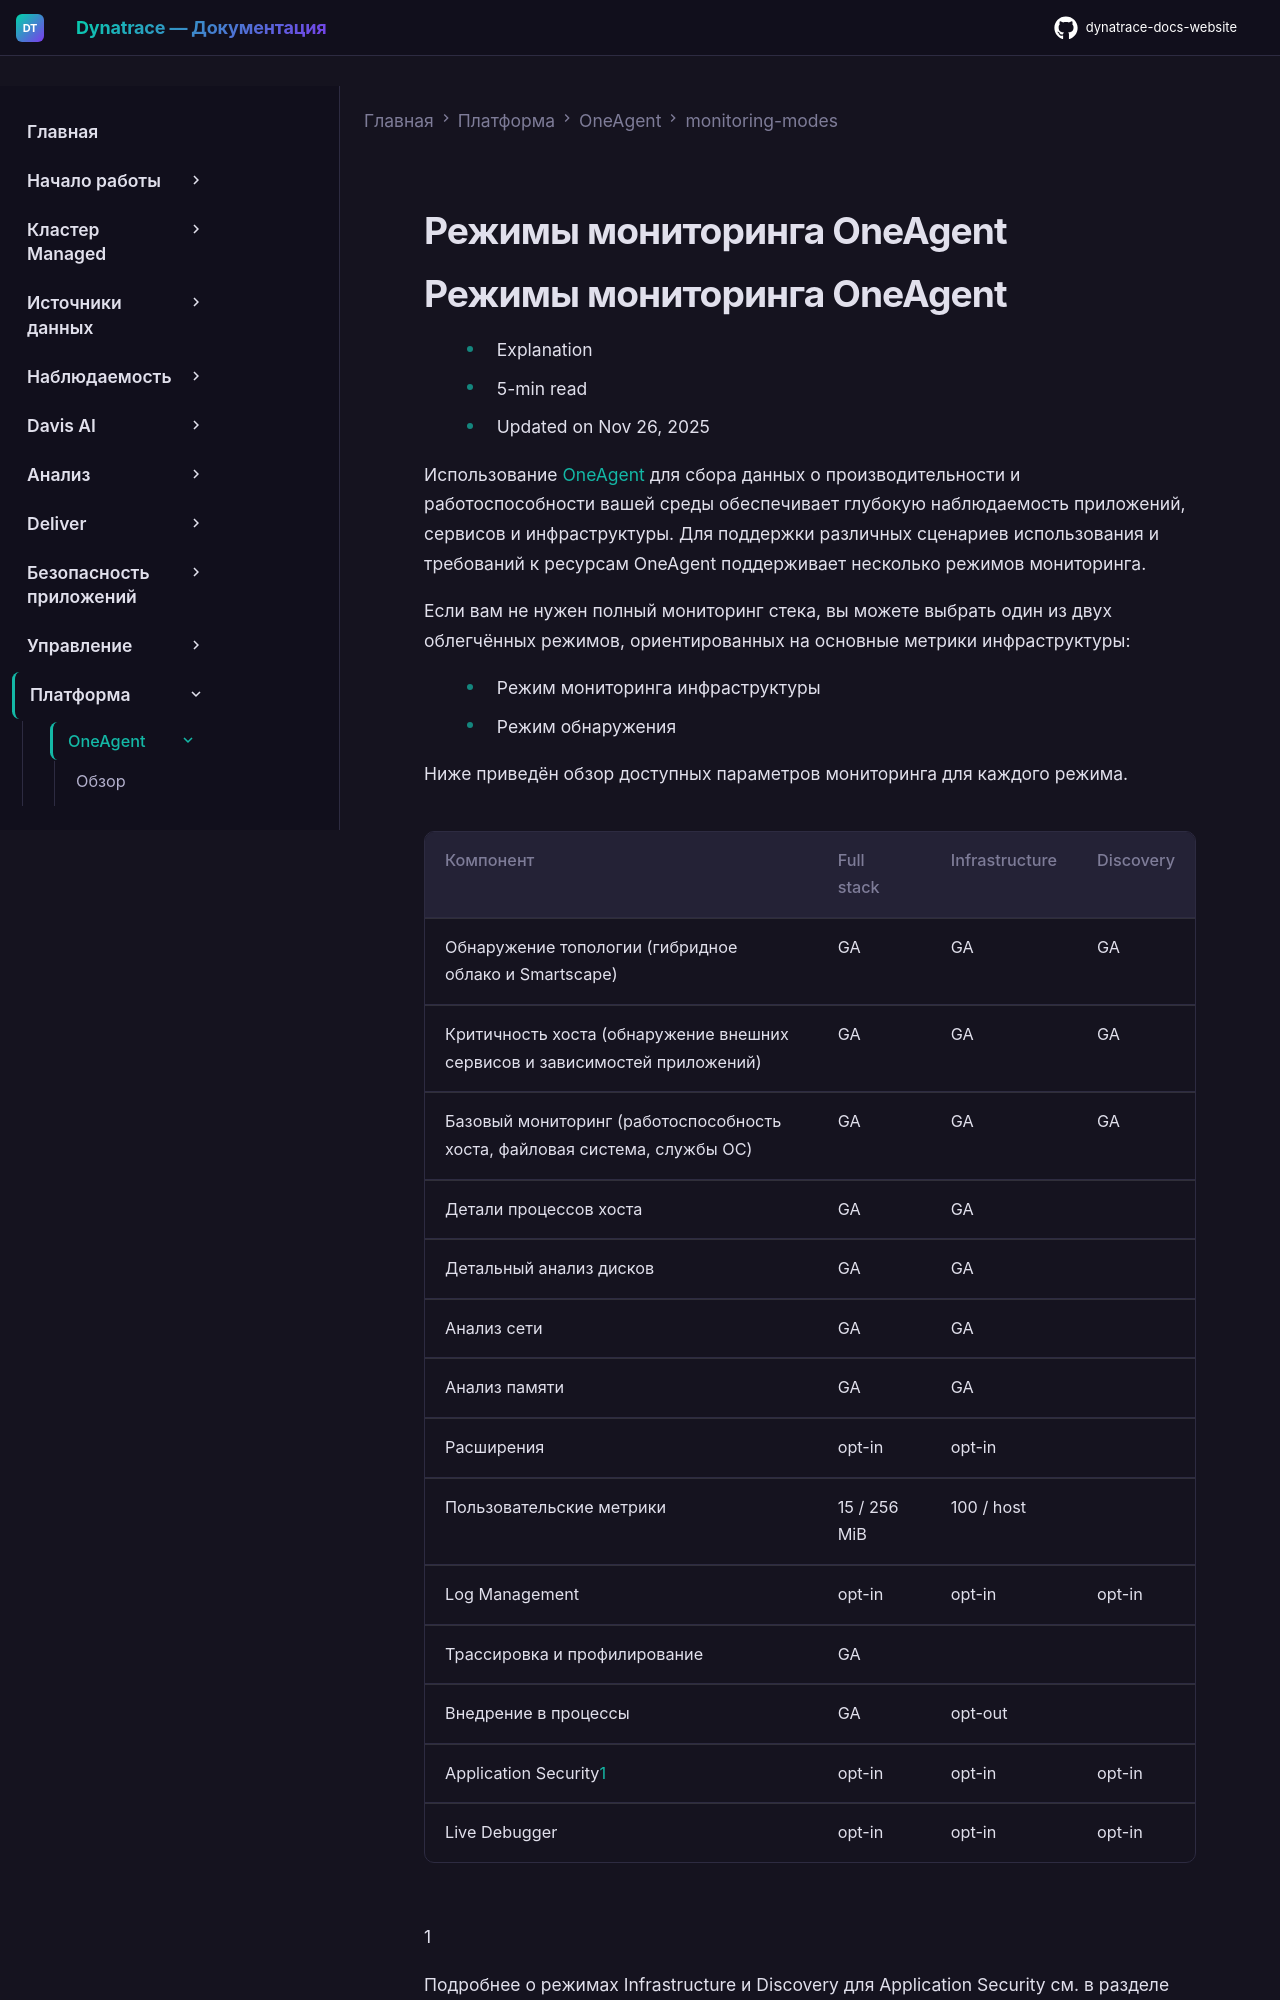

repository: Yerkebulan-Ardabayev/dynatrace-docs-website · page: managed-ru/platform/oneagent/monitoring-modes/monitoring-modes/index.html · generator: mkdocs

---
title: Режимы мониторинга OneAgent
source: https://docs.dynatrace.com/managed/platform/oneagent/monitoring-modes/monitoring-modes
scraped: 2026-05-12T11:07:15.600496
---

# Режимы мониторинга OneAgent
